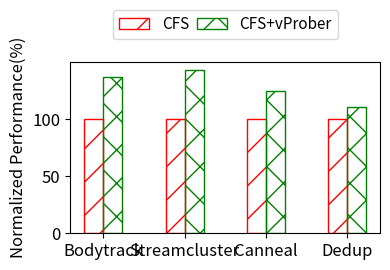

Source code (Python):
import matplotlib.pyplot as plt
edge_colors=['red','green','blue']
colors=['none','none','blue']
hatch = ['/', 'x', 'o'] 
def prepare_data(groups):
    # Preparing data for plotting
    labels = list(groups.keys())
    values = [groups[label] for label in labels]
    return labels, values

def create_bars(ax, group_labels, values, cluster_labels, bar_width=0.18, font_size=12):
    n_groups = len(values[0])
    bar_positions = []
    for i, group_values in enumerate(values):
        positions = [x*1.5 + bar_width*i for x in range(n_groups)]
        bar_positions.append(positions)
        print(positions)
        ax.bar(positions, group_values, bar_width, label=group_labels[i],edgecolor=edge_colors[i],color=colors[i], hatch=hatch[i])

    # Setting x-ticks to be in the middle of each group and adjusting font size
    mid_positions = [(a + b) / 2 for a, b in zip(bar_positions[0], bar_positions[-1])]
    ax.set_xticks(mid_positions)
    ax.set_xticklabels(cluster_labels, fontsize=font_size)
    # Adjusting y-tick font size
    ax.tick_params(axis='y', labelsize=font_size)

def customize_plot(ax, x_label, y_label, title, font_size, legend_pos):
    ax.set_xlabel(x_label, fontsize=font_size)
    ax.set_ylabel(y_label, fontsize=font_size)
    ax.set_title(title, fontsize=font_size)

    ax.legend(loc=legend_pos, prop={'size': 11},columnspacing=0.5, bbox_to_anchor=(0.5, 1.35), ncol=2)

def plot_chart(groups, x_label, y_label, cluster_labels, title="", font_size=12, legend_pos='upper center'):
    group_labels, values = prepare_data(groups)
    fig, ax = plt.subplots(figsize=(4, 3))
    create_bars(ax, group_labels, values, cluster_labels, bar_width=0.35, font_size=font_size)
    customize_plot(ax, x_label, y_label, title, font_size, legend_pos)
    fig = plt.gcf()
    left = max(fig.subplotpars.left, 1 - fig.subplotpars.right)
    bottom = max(fig.subplotpars.bottom, 1 - fig.subplotpars.top)
    fig.subplots_adjust(left=left, right=1 - left, bottom=bottom, top=1 - bottom)
    plt.tight_layout()
    plt.show()


def convertLegible(groups,cluster_labels):
    new_groups={}
    test_list=[]
    for item in groups:
        test_list.append(item)
    for x in range(0,len(cluster_labels)):
        ex_list=[]
        for item in test_list:
            ex_list.append(groups[item][x])
        new_groups[cluster_labels[x]] = ex_list
    return new_groups,test_list


# Example usage
groups = {
    "Bodytrack": [ 85,62],
    "Streamcluster": [359.773,252],
    "Canneal":[75.622,60.678],
    "Dedup":[13.083,11.873]
}

def normalize_to_positive(asdf):
    for key in asdf:
        
        norm = groups[key][0]
        for z in range(0,len(groups[key])):
            groups[key][z]=norm/groups[key][z] * 100

normalize_to_positive(groups)
cluster_labels = ["CFS","CFS+vProber"]

groups, cluster_labels= convertLegible(groups,cluster_labels)

plot_chart(groups, x_label='', y_label='Normalized Performance(%)', cluster_labels=cluster_labels)
